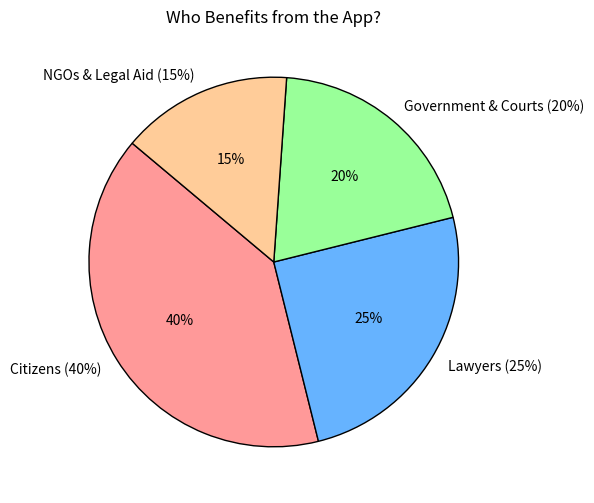
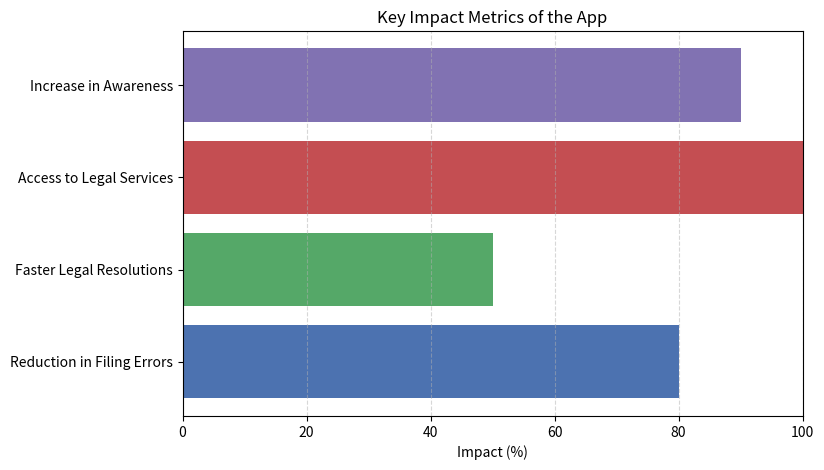

The matplotlib source for these figures, in order:
import matplotlib.pyplot as plt

# Pie Chart - Who Benefits?
labels = ["Citizens (40%)", "Lawyers (25%)", "Government & Courts (20%)", "NGOs & Legal Aid (15%)"]
sizes = [40, 25, 20, 15]
colors = ["#ff9999","#66b3ff","#99ff99","#ffcc99"]

plt.figure(figsize=(6,6))
plt.pie(sizes, labels=labels, autopct='%1.0f%%', colors=colors, wedgeprops={'edgecolor': 'black'}, startangle=140)
plt.title("Who Benefits from the App?")
plt.show()

# Bar Chart - Key Impact Metrics
impact_labels = ["Reduction in Filing Errors", "Faster Legal Resolutions", "Access to Legal Services", "Increase in Awareness"]
impact_values = [80, 50, 100, 90]  # Using 100 as max scale for visualization

plt.figure(figsize=(8,5))
plt.barh(impact_labels, impact_values, color=['#4c72b0', '#55a868', '#c44e52', '#8172b2'])
plt.xlabel("Impact (%)")
plt.title("Key Impact Metrics of the App")
plt.xlim(0, 100)
plt.grid(axis='x', linestyle='--', alpha=0.5)
plt.show()
